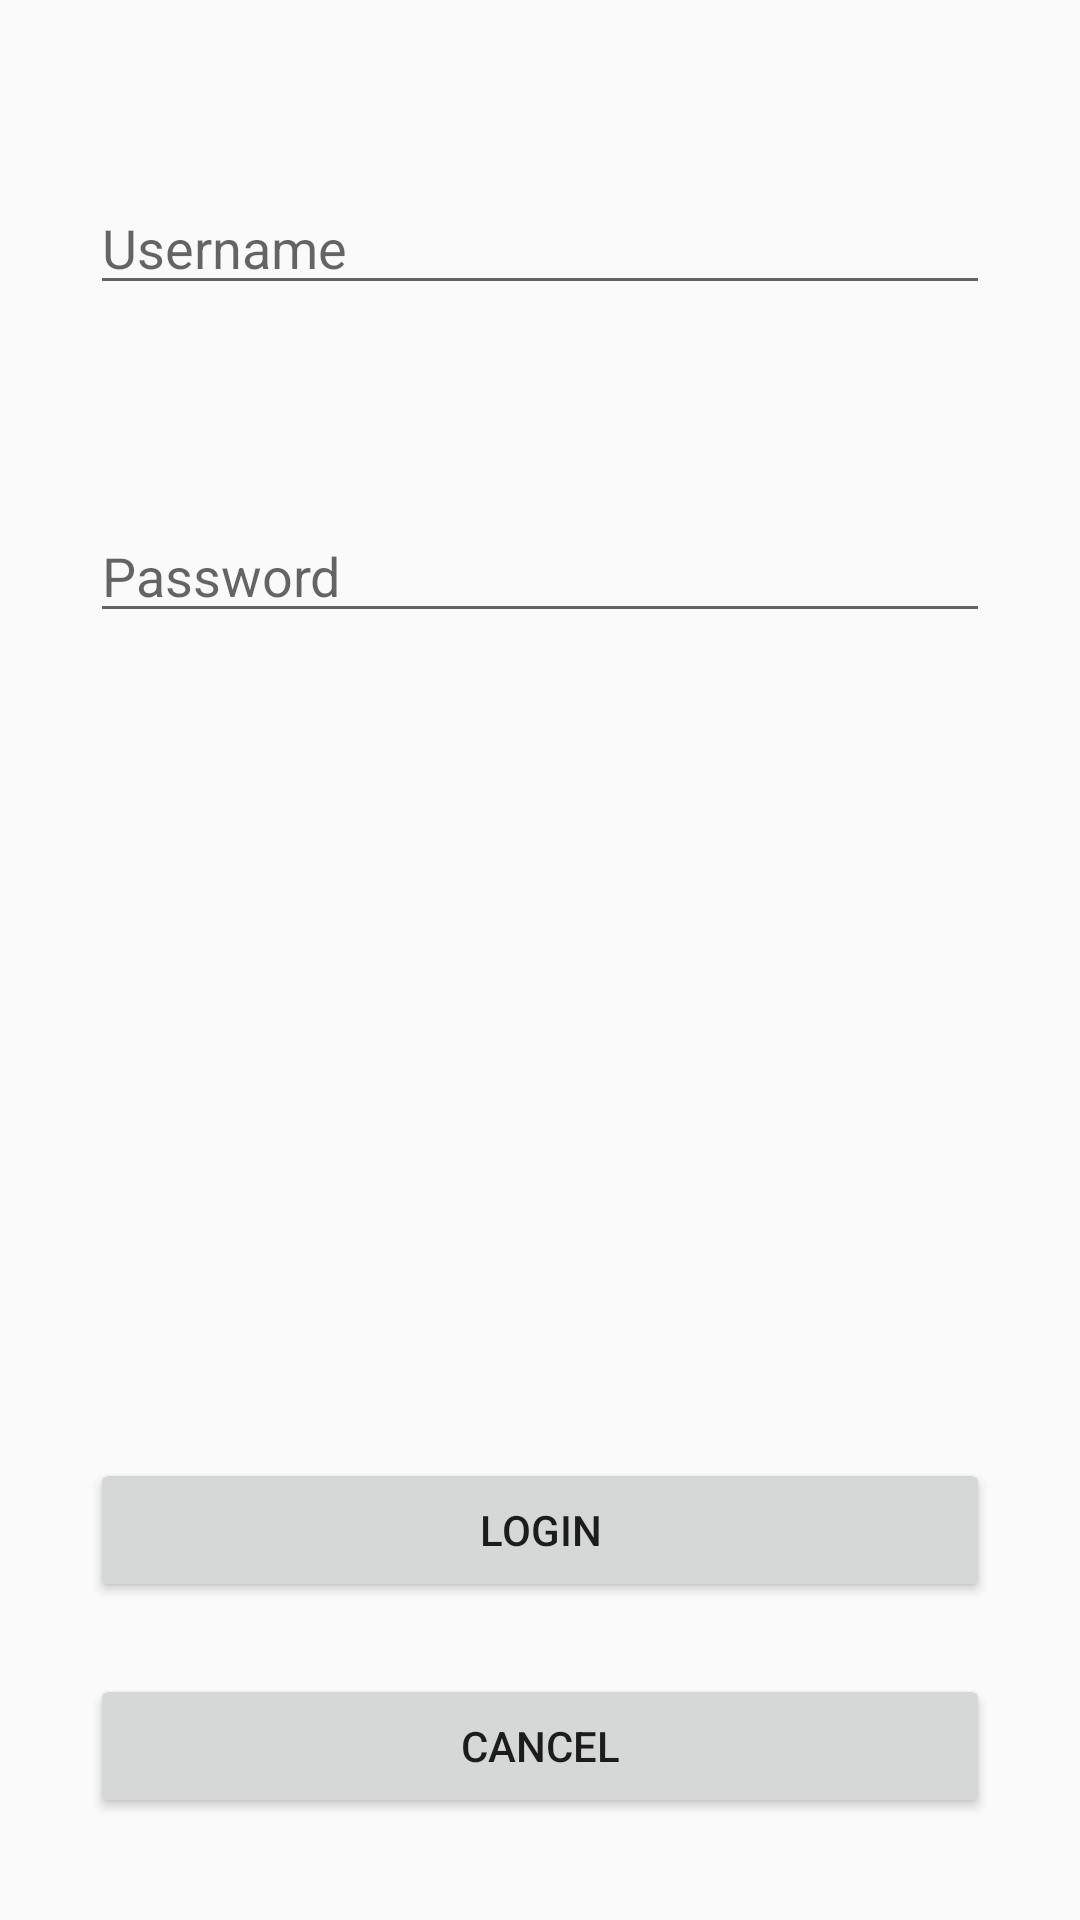

Here is an Android app screen rendered from its layout file. Give the layout XML and the strings, colors and styles it references.
<!-- AndroidManifest.xml: application theme AppTheme -->
<!-- res/layout/activity_login.xml -->
<?xml version="1.0" encoding="utf-8"?>
<android.support.constraint.ConstraintLayout xmlns:android=
    "http://schemas.android.com/apk/res/android"
    xmlns:app="http://schemas.android.com/apk/res-auto"
    xmlns:tools="http://schemas.android.com/tools"
    android:layout_width="match_parent"
    android:layout_height="match_parent"
    tools:context=".Controllers.LoginActivity">

    <EditText
        android:id="@+id/login_unentry"
        android:layout_width="300dp"
        android:layout_height="wrap_content"
        android:layout_marginStart="8dp"
        android:layout_marginTop="61dp"
        android:layout_marginEnd="8dp"
        android:layout_marginBottom="38dp"
        android:ems="10"
        android:hint="Username"
        android:autofillHints=""
        android:inputType="textPersonName"
        app:layout_constraintBottom_toTopOf="@+id/login_pwentry"
        app:layout_constraintEnd_toEndOf="parent"
        app:layout_constraintStart_toStartOf="parent"
        app:layout_constraintTop_toTopOf="parent" />

    <EditText
        android:id="@+id/login_pwentry"
        android:layout_width="300dp"
        android:layout_height="wrap_content"
        android:layout_marginStart="8dp"
        android:layout_marginTop="30dp"
        android:layout_marginEnd="8dp"
        android:layout_marginBottom="165dp"
        android:ems="10"
        android:hint="Password"
        android:autofillHints=""
        android:inputType="textPassword"
        app:layout_constraintBottom_toTopOf="@+id/login_loginbutton"
        app:layout_constraintEnd_toEndOf="parent"
        app:layout_constraintStart_toStartOf="parent"
        app:layout_constraintTop_toBottomOf="@+id/login_unentry" />

    <Button
        android:id="@+id/login_loginbutton"
        android:layout_width="300dp"
        android:layout_height="wrap_content"
        android:layout_marginStart="8dp"
        android:layout_marginTop="110dp"
        android:layout_marginEnd="8dp"
        android:layout_marginBottom="107dp"
        android:text="Login"
        app:layout_constraintBottom_toBottomOf="parent"
        app:layout_constraintEnd_toEndOf="parent"
        app:layout_constraintStart_toStartOf="parent"
        app:layout_constraintTop_toBottomOf="@+id/login_pwentry" />

    <Button
        android:id="@+id/login_cancelbutton"
        android:layout_width="300dp"
        android:layout_height="wrap_content"
        android:layout_marginStart="8dp"
        android:layout_marginTop="7dp"
        android:layout_marginEnd="8dp"
        android:layout_marginBottom="17dp"
        android:text="Cancel"
        app:layout_constraintBottom_toBottomOf="parent"
        app:layout_constraintEnd_toEndOf="parent"
        app:layout_constraintStart_toStartOf="parent"
        app:layout_constraintTop_toBottomOf="@+id/login_loginbutton" />

    <TextView
        android:id="@+id/login_invalidlogintext"
        android:layout_width="wrap_content"
        android:layout_height="39dp"
        android:layout_marginStart="28dp"
        android:layout_marginTop="38dp"
        android:layout_marginEnd="27dp"
        android:layout_marginBottom="7dp"
        android:text="Invalid Login Credentials"
        android:textAppearance="@style/TextAppearance.AppCompat.Body1"
        android:textColor="@android:color/holo_red_dark"
        android:textSize="30sp"
        android:visibility="invisible"
        app:layout_constraintBottom_toTopOf="@+id/login_tryagaintext"
        app:layout_constraintEnd_toEndOf="parent"
        app:layout_constraintStart_toStartOf="parent"
        app:layout_constraintTop_toBottomOf="@+id/login_pwentry" />

    <TextView
        android:id="@+id/login_tryagaintext"
        android:layout_width="wrap_content"
        android:layout_height="wrap_content"
        android:layout_marginStart="130dp"
        android:layout_marginTop="7dp"
        android:layout_marginEnd="128dp"
        android:layout_marginBottom="115dp"
        android:text="Try Again"
        android:textAppearance="@style/TextAppearance.AppCompat.Body1"
        android:textColor="@android:color/holo_red_dark"
        android:textSize="30sp"
        android:visibility="invisible"
        app:layout_constraintBottom_toTopOf="@+id/login_loginbutton"
        app:layout_constraintEnd_toEndOf="parent"
        app:layout_constraintStart_toStartOf="parent"
        app:layout_constraintTop_toBottomOf="@+id/login_invalidlogintext" />
</android.support.constraint.ConstraintLayout>
<!-- resources referenced by this layout -->
<resources>
  <style name="AppTheme" parent="Theme.AppCompat.Light.NoActionBar">
          
          <item name="colorPrimary">@color/colorPrimary</item>
          <item name="colorPrimaryDark">@color/colorPrimaryDark</item>
          <item name="colorAccent">@color/colorAccent</item>
  
          
          <item name="android:windowActivityTransitions">true</item>
  
          
          <item name="android:windowEnterTransition">@android:transition/explode</item>
          <item name="android:windowExitTransition">@android:transition/explode</item>
      </style>
  <!-- not gathered from this repository: default colours our renderer supplied (Android Studio template values) -->
  <color name="colorPrimary">#FF6200EE</color>
  <color name="colorPrimaryDark">#FF3700B3</color>
  <color name="colorAccent">#FF03DAC5</color>
</resources>
